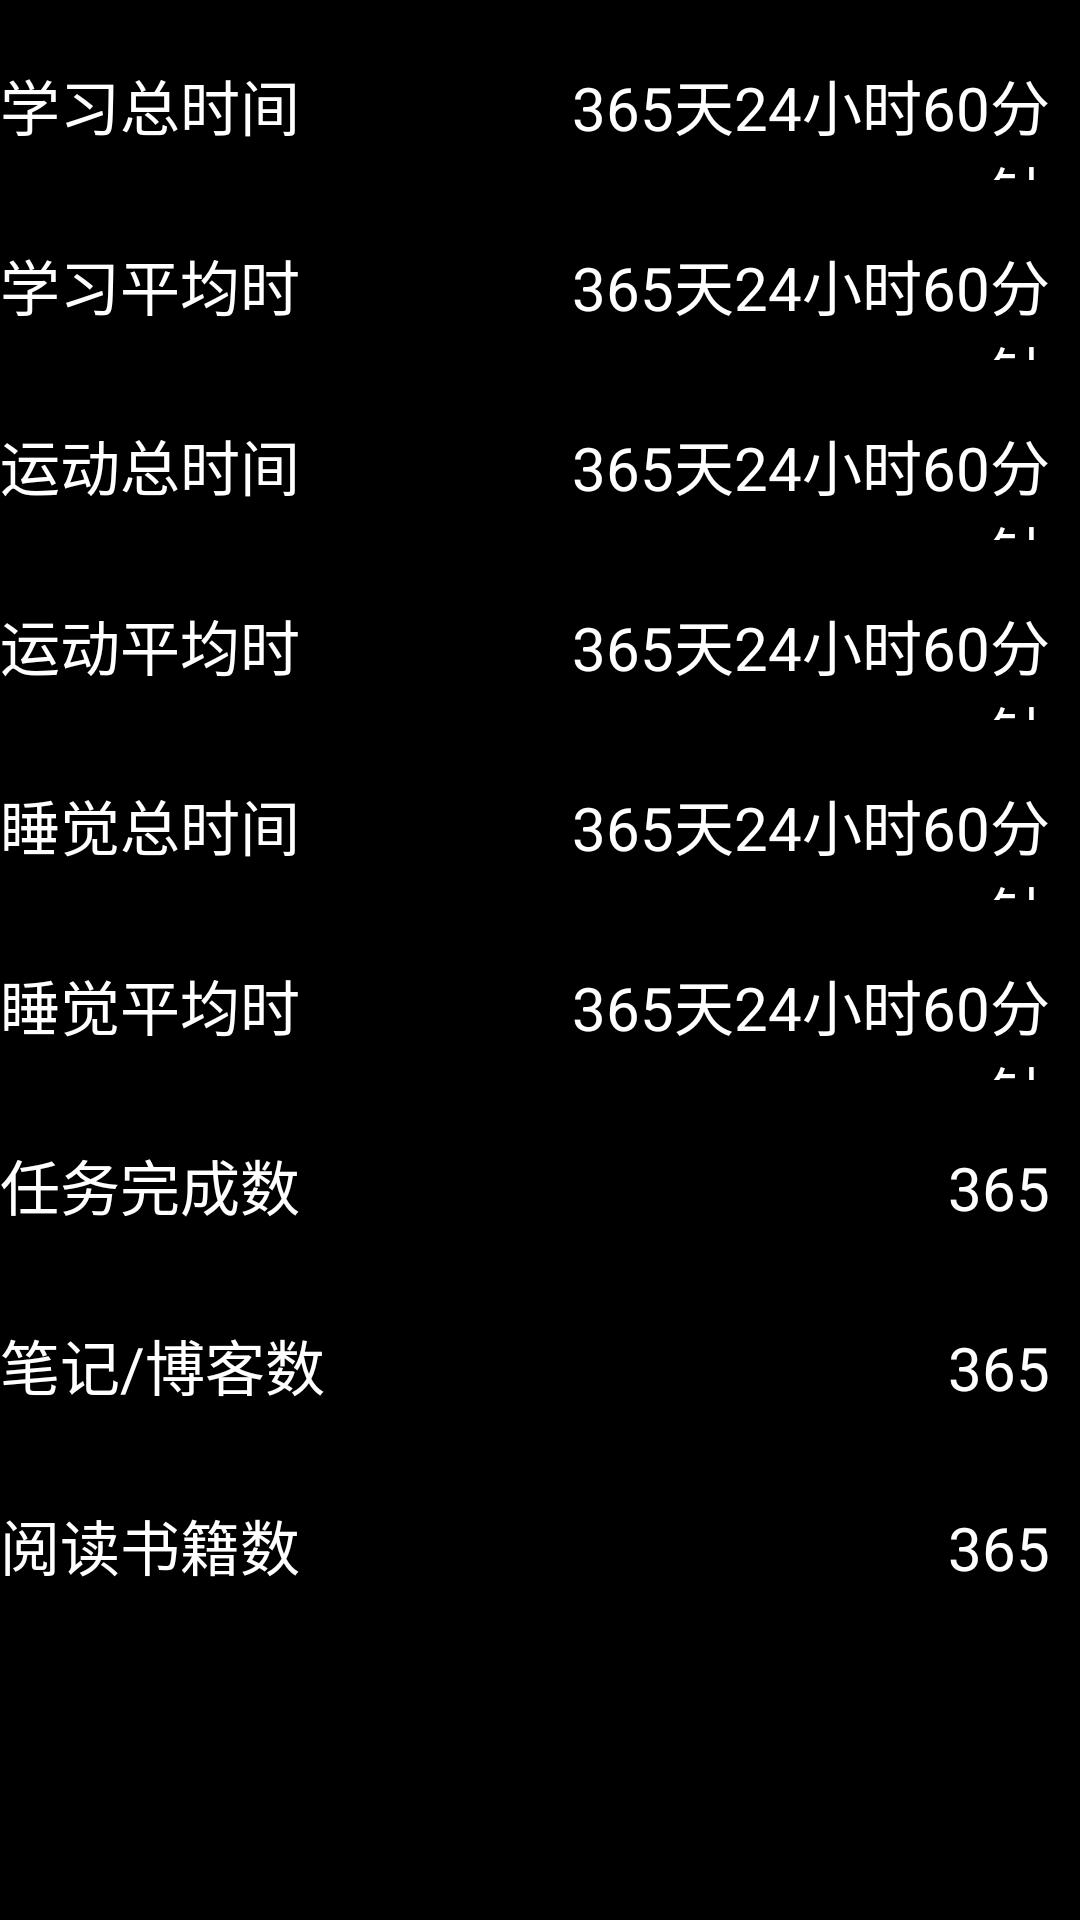

The Android layout XML behind this screen, and the referenced resources:
<!-- AndroidManifest.xml: application theme Theme.SelfGrowth -->
<!-- res/layout/period_overview.xml -->
<?xml version="1.0" encoding="utf-8"?>
<ScrollView xmlns:android="http://schemas.android.com/apk/res/android"
    android:id="@+id/daily_dashboard"
    android:background="@color/black"
    android:layout_width="match_parent"
    android:layout_height="match_parent">

    <LinearLayout
        android:layout_width="match_parent"
        android:layout_height="wrap_content"
        android:orientation="vertical">

        <LinearLayout
            android:layout_marginTop="10dp"
            android:layout_width="match_parent"
            android:layout_height="50dp">
            <TextView
                android:text="学习总时间"
                android:textColor="@color/white"
                android:textSize="20sp"
                android:gravity="center_vertical|left"
                android:layout_weight="1"
                android:layout_width="0dp"
                android:layout_height="50dp"/>
            <TextView
                android:id="@+id/learn_minutes"
                android:text="365天24小时60分钟"
                android:textColor="@color/white"
                android:textSize="20sp"
                android:gravity="center_vertical|right"
                android:paddingEnd="10dp"
                android:layout_weight="1"
                android:layout_width="0dp"
                android:layout_height="50dp"/>
        </LinearLayout>

        <LinearLayout
            android:layout_marginTop="10dp"
            android:layout_width="match_parent"
            android:layout_height="50dp">
            <TextView
                android:text="学习平均时"
                android:textColor="@color/white"
                android:textSize="20sp"
                android:gravity="center_vertical|left"
                android:layout_weight="1"
                android:layout_width="0dp"
                android:layout_height="50dp"/>
            <TextView
                android:id="@+id/learn_average"
                android:text="365天24小时60分钟"
                android:textColor="@color/white"
                android:textSize="20sp"
                android:gravity="center_vertical|right"
                android:paddingEnd="10dp"
                android:layout_weight="1"
                android:layout_width="0dp"
                android:layout_height="50dp"/>
        </LinearLayout>

        <LinearLayout
            android:layout_marginTop="10dp"
            android:layout_width="match_parent"
            android:layout_height="50dp">
            <TextView
                android:text="运动总时间"
                android:textColor="@color/white"
                android:textSize="20sp"
                android:gravity="center_vertical|left"
                android:layout_weight="1"
                android:layout_width="0dp"
                android:layout_height="50dp"/>
            <TextView
                android:id="@+id/running_minutes"
                android:text="365天24小时60分钟"
                android:textColor="@color/white"
                android:textSize="20sp"
                android:gravity="center_vertical|right"
                android:paddingEnd="10dp"
                android:layout_weight="1"
                android:layout_width="0dp"
                android:layout_height="50dp"/>
        </LinearLayout>

        <LinearLayout
            android:layout_marginTop="10dp"
            android:layout_width="match_parent"
            android:layout_height="50dp">
            <TextView
                android:text="运动平均时"
                android:textColor="@color/white"
                android:textSize="20sp"
                android:gravity="center_vertical|left"
                android:layout_weight="1"
                android:layout_width="0dp"
                android:layout_height="50dp"/>
            <TextView
                android:id="@+id/running_average"
                android:text="365天24小时60分钟"
                android:textColor="@color/white"
                android:textSize="20sp"
                android:gravity="center_vertical|right"
                android:paddingEnd="10dp"
                android:layout_weight="1"
                android:layout_width="0dp"
                android:layout_height="50dp"/>
        </LinearLayout>

        <LinearLayout
            android:layout_marginTop="10dp"
            android:layout_width="match_parent"
            android:layout_height="50dp">
            <TextView
                android:text="睡觉总时间"
                android:textColor="@color/white"
                android:textSize="20sp"
                android:gravity="center_vertical|left"
                android:layout_weight="1"
                android:layout_width="0dp"
                android:layout_height="50dp"/>
            <TextView
                android:id="@+id/sleep_minutes"
                android:text="365天24小时60分钟"
                android:textColor="@color/white"
                android:textSize="20sp"
                android:gravity="center_vertical|right"
                android:paddingEnd="10dp"
                android:layout_weight="1"
                android:layout_width="0dp"
                android:layout_height="50dp"/>
        </LinearLayout>

        <LinearLayout
            android:layout_marginTop="10dp"
            android:layout_width="match_parent"
            android:layout_height="50dp">
            <TextView
                android:text="睡觉平均时"
                android:textColor="@color/white"
                android:textSize="20sp"
                android:gravity="center_vertical|left"
                android:layout_weight="1"
                android:layout_width="0dp"
                android:layout_height="50dp"/>
            <TextView
                android:id="@+id/sleep_average"
                android:text="365天24小时60分钟"
                android:textColor="@color/white"
                android:textSize="20sp"
                android:gravity="center_vertical|right"
                android:paddingEnd="10dp"
                android:layout_weight="1"
                android:layout_width="0dp"
                android:layout_height="50dp"/>
        </LinearLayout>

        <LinearLayout
            android:layout_marginTop="10dp"
            android:layout_width="match_parent"
            android:layout_height="50dp">
            <TextView
                android:text="任务完成数"
                android:textColor="@color/white"
                android:textSize="20sp"
                android:gravity="center_vertical|left"
                android:layout_weight="1"
                android:layout_width="0dp"
                android:layout_height="50dp"/>
            <TextView
                android:id="@+id/task_complete"
                android:text="365"
                android:textColor="@color/white"
                android:textSize="20sp"
                android:gravity="center_vertical|right"
                android:paddingEnd="10dp"
                android:layout_weight="1"
                android:layout_width="0dp"
                android:layout_height="50dp"/>
        </LinearLayout>

        <LinearLayout
            android:layout_marginTop="10dp"
            android:layout_width="match_parent"
            android:layout_height="50dp">
            <TextView
                android:text="笔记/博客数"
                android:textColor="@color/white"
                android:textSize="20sp"
                android:gravity="center_vertical|left"
                android:layout_weight="1"
                android:layout_width="0dp"
                android:layout_height="50dp"/>
            <TextView
                android:id="@+id/blogs"
                android:text="365"
                android:textColor="@color/white"
                android:textSize="20sp"
                android:gravity="center_vertical|right"
                android:paddingEnd="10dp"
                android:layout_weight="1"
                android:layout_width="0dp"
                android:layout_height="50dp"/>
        </LinearLayout>

        <LinearLayout
            android:layout_marginTop="10dp"
            android:layout_width="match_parent"
            android:layout_height="50dp">
            <TextView
                android:text="阅读书籍数"
                android:textColor="@color/white"
                android:textSize="20sp"
                android:gravity="center_vertical|left"
                android:layout_weight="1"
                android:layout_width="0dp"
                android:layout_height="50dp"/>
            <TextView
                android:id="@+id/books"
                android:text="365"
                android:textColor="@color/white"
                android:textSize="20sp"
                android:gravity="center_vertical|right"
                android:paddingEnd="10dp"
                android:layout_weight="1"
                android:layout_width="0dp"
                android:layout_height="50dp"/>
        </LinearLayout>
    </LinearLayout>

</ScrollView>
<!-- resources referenced by this layout -->
<resources>
  <color name="black">#FF000000</color>
  <color name="white">#FFFFFFFF</color>
  <style name="Theme.SelfGrowth" parent="Theme.MaterialComponents.DayNight.DarkActionBar.Bridge">
          
          <item name="colorPrimary">@color/blue_1</item>
          <item name="colorPrimaryVariant">@color/blue_1</item>
          <item name="colorOnPrimary">@color/white</item>
          
          <item name="colorSecondary">@color/teal_200</item>
          <item name="colorSecondaryVariant">@color/teal_700</item>
          <item name="colorOnSecondary">@color/black</item>
          
          <item name="android:statusBarColor" tools:targetApi="l">?attr/colorPrimaryVariant</item>
          
      </style>
  <color name="blue_1">#3399ff</color>
  <color name="teal_200">#FF03DAC5</color>
  <color name="teal_700">#FF018786</color>
</resources>
